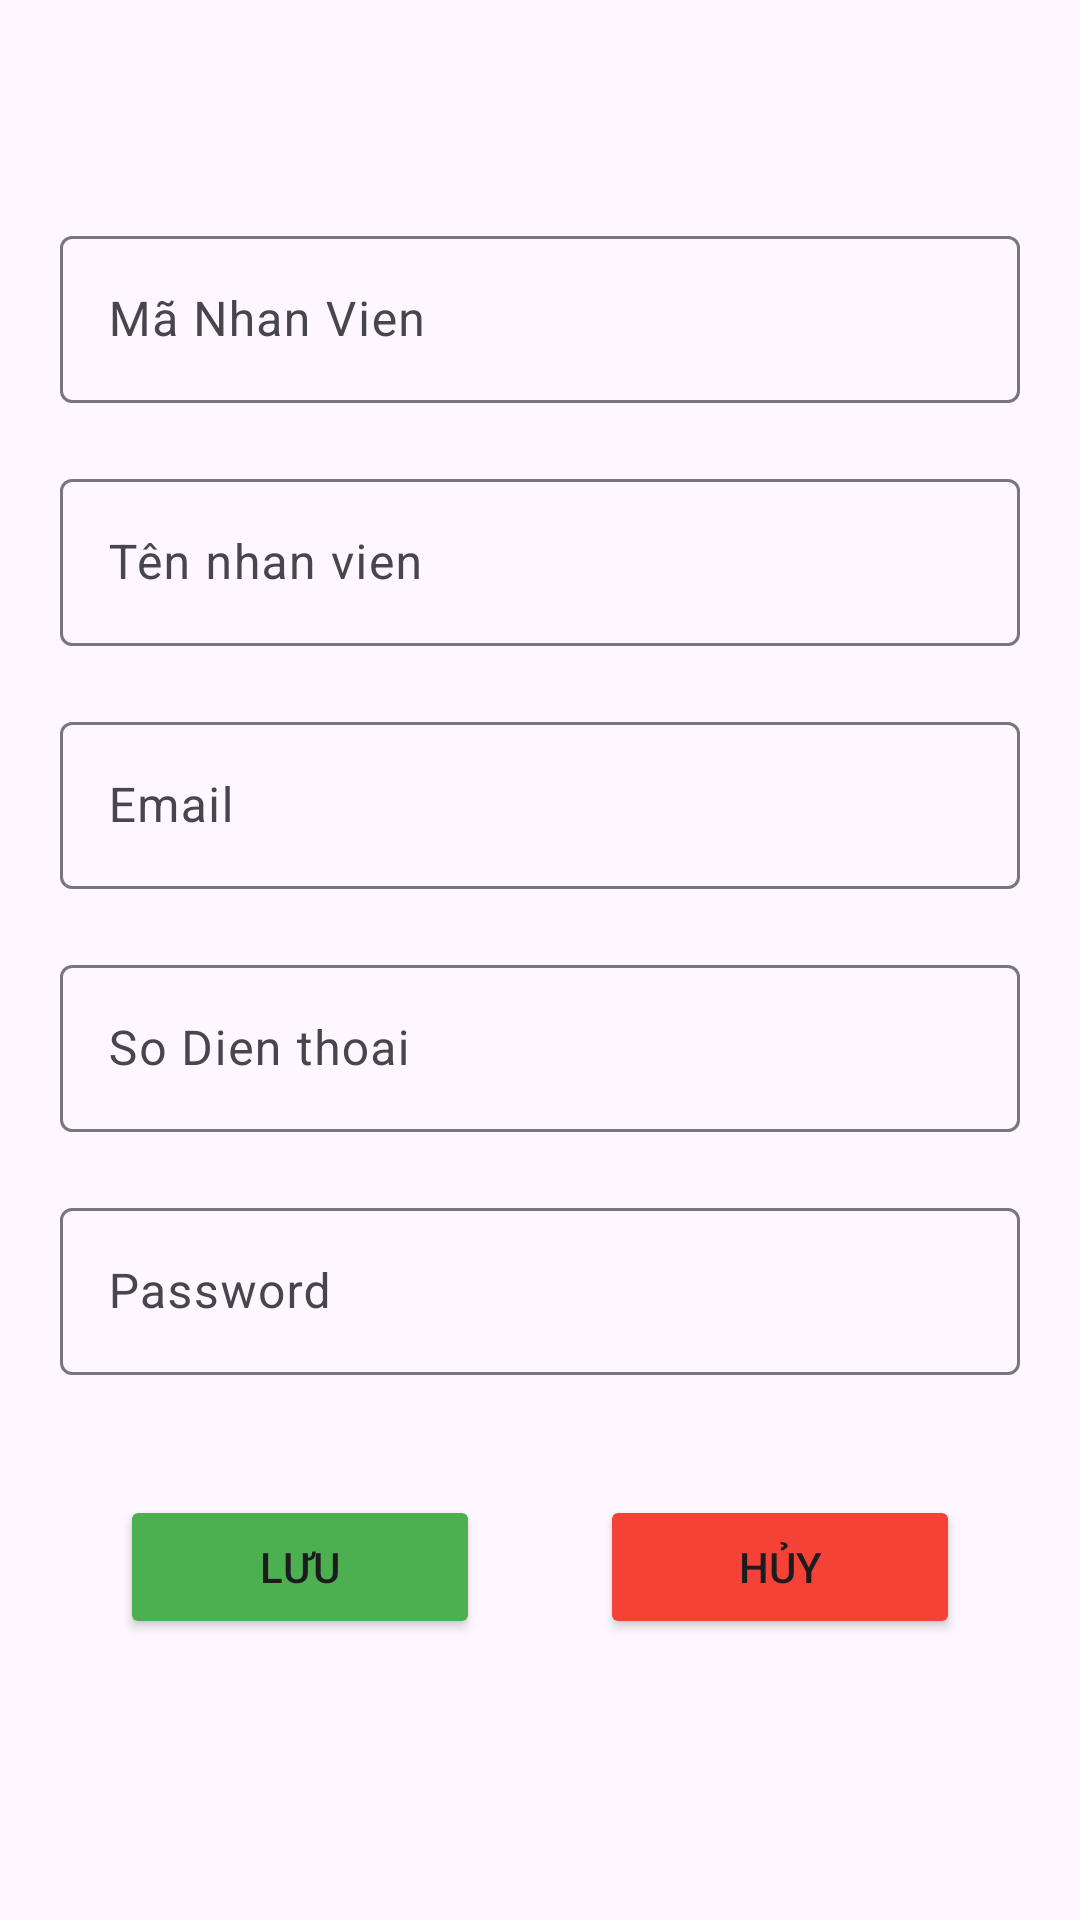

This screen was rendered from an Android layout file. Write that file and the resources it references.
<!-- AndroidManifest.xml: application theme Theme.Duan1nhom7 -->
<!-- res/layout/dialog_them_nv.xml -->
<?xml version="1.0" encoding="utf-8"?>
<LinearLayout xmlns:android="http://schemas.android.com/apk/res/android"
    android:layout_width="match_parent"
    android:orientation="vertical"
    android:layout_height="match_parent"
    android:gravity="center">
    <com.google.android.material.textfield.TextInputLayout
        android:layout_width="match_parent"
        android:layout_height="wrap_content"
        android:layout_marginBottom="20dp"
        android:layout_marginLeft="20dp"
        android:layout_marginRight="20dp">

        <com.google.android.material.textfield.TextInputEditText
            android:id="@+id/ed_ma_nv"
            android:layout_width="match_parent"
            android:layout_height="wrap_content"
            android:hint="Mã Nhan Vien"/>
    </com.google.android.material.textfield.TextInputLayout>
    <com.google.android.material.textfield.TextInputLayout
        android:layout_width="match_parent"
        android:layout_height="wrap_content"
        android:layout_marginBottom="20dp"
        android:layout_marginLeft="20dp"
        android:layout_marginRight="20dp">

        <com.google.android.material.textfield.TextInputEditText
            android:id="@+id/ed_ten_nv"
            android:layout_width="match_parent"
            android:layout_height="wrap_content"
            android:hint="Tên nhan vien"/>
    </com.google.android.material.textfield.TextInputLayout>
    <com.google.android.material.textfield.TextInputLayout
        android:layout_width="match_parent"
        android:layout_height="wrap_content"
        android:layout_marginBottom="20dp"
        android:layout_marginLeft="20dp"
        android:layout_marginRight="20dp">

        <com.google.android.material.textfield.TextInputEditText
            android:id="@+id/ed_email_nv"
            android:layout_width="match_parent"
            android:layout_height="wrap_content"
            android:hint="Email"/>
    </com.google.android.material.textfield.TextInputLayout>

    <com.google.android.material.textfield.TextInputLayout
        android:layout_width="match_parent"
        android:layout_height="wrap_content"
        android:layout_marginBottom="20dp"
        android:layout_marginLeft="20dp"
        android:layout_marginRight="20dp">

        <com.google.android.material.textfield.TextInputEditText
            android:id="@+id/ed_sdt_nv"
            android:layout_width="match_parent"
            android:layout_height="wrap_content"
            android:hint="So Dien thoai"/>
    </com.google.android.material.textfield.TextInputLayout>
    <com.google.android.material.textfield.TextInputLayout
        android:layout_width="match_parent"
        android:layout_height="wrap_content"
        android:layout_marginBottom="20dp"
        android:layout_marginLeft="20dp"
        android:layout_marginRight="20dp">

        <com.google.android.material.textfield.TextInputEditText
            android:id="@+id/ed_pass_nv"
            android:layout_width="match_parent"
            android:layout_height="wrap_content"
            android:hint="Password"/>
    </com.google.android.material.textfield.TextInputLayout>
    <LinearLayout
        android:layout_width="match_parent"
        android:layout_height="wrap_content"
        android:orientation="horizontal"
        android:layout_margin="20dp">
        <Button
            android:id="@+id/btnSave_them_nv"
            android:layout_width="wrap_content"
            android:layout_height="wrap_content"
            android:text="Lưu"
            android:drawableStart="@drawable/ic_save"
            android:layout_marginHorizontal="20dp"
            android:backgroundTint="#4CAF50"
            android:layout_weight="1"/>
        <Button
            android:id="@+id/btnCancel_them_nv"
            android:layout_width="wrap_content"
            android:layout_height="wrap_content"
            android:text="Hủy"
            android:drawableStart="@drawable/ic_cancel"
            android:backgroundTint="#F44336"
            android:layout_marginHorizontal="20dp"
            android:layout_weight="1"/>
    </LinearLayout>

</LinearLayout>
<!-- resources referenced by this layout -->
<resources>
  <style name="Theme.Duan1nhom7" parent="Base.Theme.Duan1nhom7" />
  <style name="Base.Theme.Duan1nhom7" parent="Theme.Material3.DayNight.NoActionBar">
          
          
      </style>
</resources>
